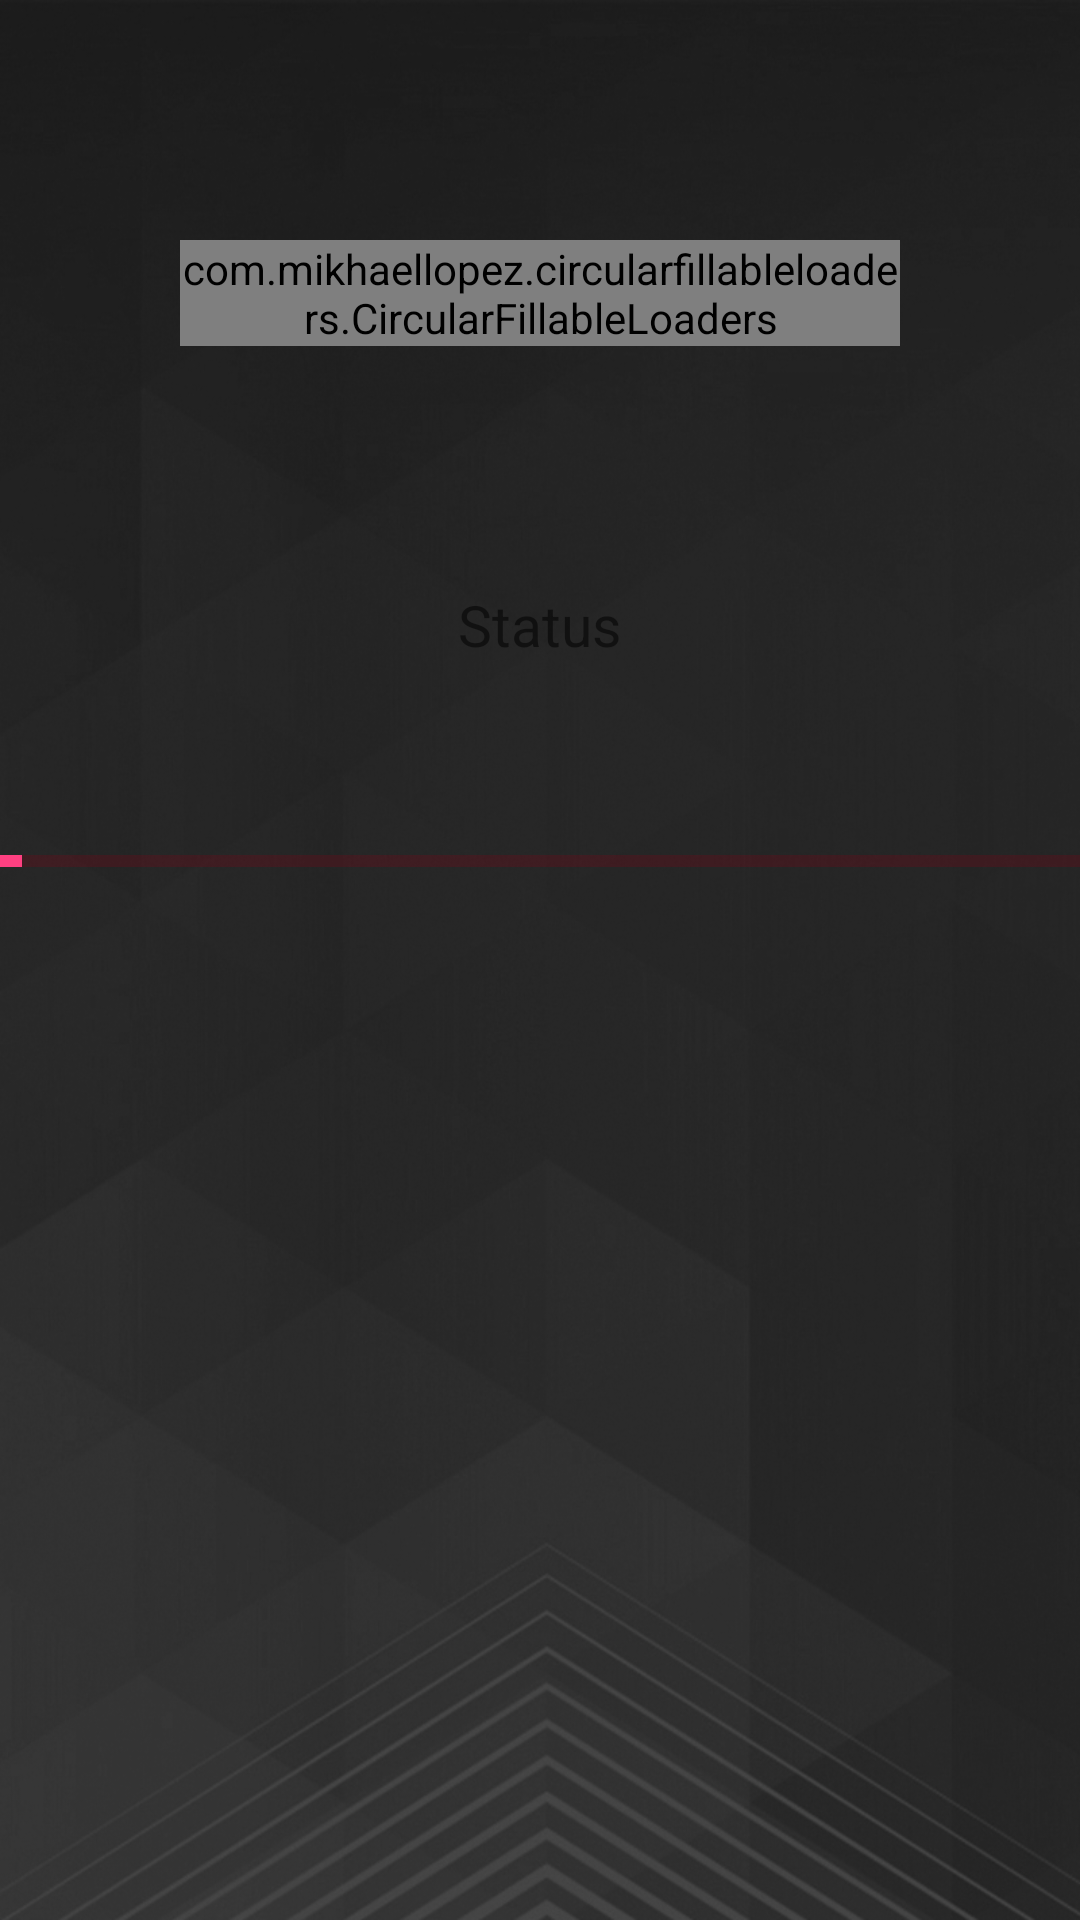

Here is an Android app screen rendered from its layout file. Give the layout XML and the strings, colors and styles it references.
<!-- AndroidManifest.xml: application theme AppTheme -->
<!-- res/layout/intro.xml -->
<?xml version="1.0" encoding="utf-8"?>
<LinearLayout xmlns:android="http://schemas.android.com/apk/res/android"
    xmlns:app="http://schemas.android.com/apk/res-auto"
    android:orientation="vertical"
    android:layout_width="match_parent"
    android:layout_height="match_parent"
    android:background="@drawable/backlogin">

    <com.mikhaellopez.circularfillableloaders.CircularFillableLoaders
        android:id="@+id/circularFillableLoaders"
        android:layout_width="wrap_content"
        android:layout_height="wrap_content"
        android:src="@drawable/techteam"
        app:cfl_border="true"
        app:cfl_wave_color="#6e0012"
        android:layout_marginLeft="60dp"
        android:layout_marginRight="60dp"
        android:layout_marginTop="80dp" />


    <LinearLayout
        android:layout_width="240dp"
        android:layout_height="wrap_content"
        android:layout_margin="40dp"
        android:gravity="center"
        android:orientation="vertical">

    </LinearLayout>

    <TextView
        android:id="@+id/textView"
        android:layout_width="wrap_content"
        android:layout_height="wrap_content"
        android:layout_gravity="center_horizontal"
        android:text="Status"
        android:textSize="19sp" />

    <ProgressBar
        android:id="@+id/horizontal_progress_bar"
        style="?android:attr/progressBarStyleHorizontal"
        android:layout_width="fill_parent"
        android:layout_height="wrap_content"
        android:layout_marginTop="16dp"
        android:indeterminate="false"
        android:max="100"
        android:minHeight="100dp"
        android:progress="2"
        android:progressBackgroundTint="#830016" />


</LinearLayout>
<!-- resources referenced by this layout -->
<resources>
  <!-- drawable backlogin: jpg bitmap (drawable, 276393 bytes) -->
  <!-- drawable techteam: png bitmap (drawable, 38687 bytes) -->
  <style name="AppTheme" parent="Theme.AppCompat.DayNight.NoActionBar">
          
          <item name="colorPrimary">@color/colorPrimary</item>
          <item name="colorPrimaryDark">@color/colorPrimaryDark</item>
          <item name="colorAccent">@color/colorAccent</item>
      </style>
  <color name="colorPrimary">#4CAF50</color>
  <color name="colorPrimaryDark">#388E3C</color>
  <color name="colorAccent">#FF4081</color>
</resources>
